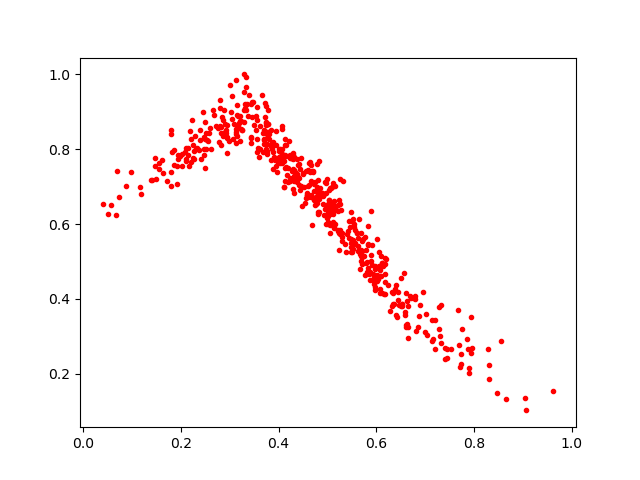

The file beside this chart, header and first rows:
0.4393323, 0.72618496
0.7527, 0.2654
0.5727, 0.5615
0.6119, 0.416
0.548, 0.5608
0.2307, 0.8011
0.4361, 0.7183
0.2251, 0.7772
0.2908, 0.8469
0.5142, 0.649
0.1813, 0.7927
0.6061, 0.5254
0.3558, 0.8272
0.171, 0.7147
0.4796, 0.6982
0.6392, 0.4362
0.1473, 0.7767
0.2101, 0.7727
0.6583, 0.3576
0.4445, 0.69
0.4952, 0.7136
0.3236, 0.8768
0.4221, 0.8209
0.1859, 0.7569
0.7447, 0.2432
0.4021, 0.7644
0.4115, 0.768
0.4998, 0.6155
0.1503, 0.7208
0.4413, 0.7604
0.4991, 0.7207
0.5056, 0.6433
0.7148, 0.3434
0.5877, 0.4496
0.2263, 0.7748
0.5677, 0.5141
0.5053, 0.6975
0.2565, 0.8233
0.43, 0.7904
0.5218, 0.5829
0.4445, 0.7486
0.7661, 0.3714
0.4919, 0.6739
0.7872, 0.2656
0.8661, 0.1324
0.2517, 0.843
0.07443, 0.6729
0.5145, 0.6002
0.3297, 0.9039
0.4543, 0.6553
0.505, 0.5758
0.4136, 0.7504
0.4149, 0.8112
0.687, 0.3536
0.2768, 0.8566
0.8299, 0.1868
0.5237, 0.5757
0.5516, 0.6128
0.4708, 0.7398
0.5491, 0.5484
0.5034, 0.6632
... 480 more rows
